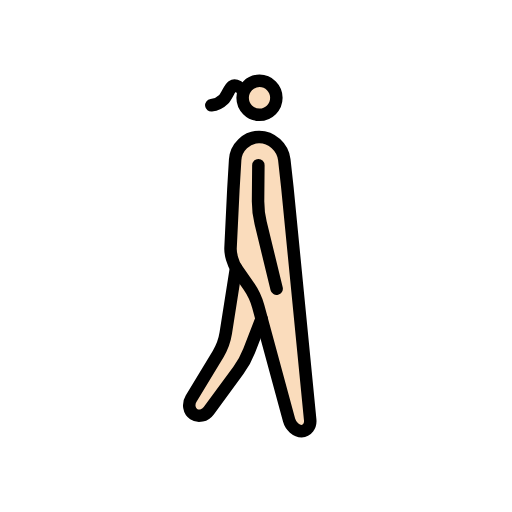
t = 0.00 s
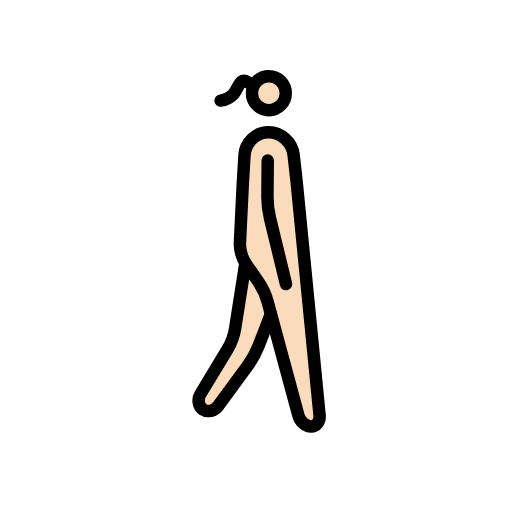
t = 0.23 s
t = 0.38 s: frame unchanged from t = 0.23 s, image omitted
t = 0.60 s: frame unchanged from t = 0.00 s, image omitted
t = 0.83 s: frame unchanged from t = 0.23 s, image omitted
t = 0.98 s: frame unchanged from t = 0.23 s, image omitted

The animated SVG that drew these frames (rendered in a browser with its animation timeline set to each time). Animation: 1 SMIL element (animateTransform=1); one cycle of 1.20 s, repeats indefinitely.

<?xml version='1.0' encoding='utf-8'?>
<svg xmlns="http://www.w3.org/2000/svg" id="emoji" viewBox="-5 -5 82 82" width="200" height="200" role="img">
  <title>OpenMoji: woman walking: light skin tone, facing right</title><g><g id="color" transform="scale(-1, 1) translate(-72, 0)" />
  <g id="skin" transform="scale(-1, 1) translate(-72, 0)">
    <circle cx="34.37" cy="10.73" r="3" fill="#fadcbc" />
    <path fill="#fadcbc" d="m31.19 19.48-4.872 42.77 1.689 2.021 2.016-2.205 3.646-15.09 8.79 14.17 3.414-0.8954-6.826-14.91-0.7835-26.22-5.001-2.252z" />
  </g>
  <g id="line" transform="scale(-1, 1) translate(-72, 0)">
    <ellipse cx="34.44" cy="10.67" rx="2.702" ry="2.719" fill="none" stroke="#000" stroke-miterlimit="10" stroke-width="2" />
    <path fill="none" stroke="#000" stroke-linecap="round" stroke-linejoin="round" stroke-miterlimit="10" stroke-width="2" d="m26.32 62.25c-0.09673 0.992 0.5172 1.804 1.365 1.804 0.8479 0 1.756-0.7868 2.016-1.749l4.941-18.23c0.2604-0.9619 0.9394-2.417 1.508-3.233l1.981-2.845c0.5682-0.8159 0.9939-2.299 0.9464-3.295l-0.4498-9.289-0.2873-4.827c-0.1187-1.99-1.837-3.656-3.819-3.656h-0.04666c-1.982 0-3.783 1.659-4.005 3.64l-0.4987 4.506z" />
    <path fill="none" stroke="#000" stroke-linecap="round" stroke-linejoin="round" stroke-miterlimit="10" stroke-width="2" d="m38.2 37.9 1.64 10.44c0.1539 0.985 0.7019 2.488 1.216 3.339l4.345 7.196c0.5137 0.8514 0.3272 1.957-0.416 2.455s-1.832 0.2505-2.421-0.5522l-4.745-6.466c-0.5884-0.8027-1.364-2.219-1.724-3.147l-1.984-5.123" />
    <path fill="none" stroke="#000" stroke-linecap="round" stroke-linejoin="round" stroke-miterlimit="10" stroke-width="2" d="m34.62 21.46 0.04927 5.664c0.0087 0.9969-0.1768 2.604-0.4117 3.573l-2.562 10.55" />
    <path fill="none" stroke="#000" stroke-linecap="round" stroke-linejoin="round" stroke-width="2" d="m37.86 8.885s0.5706-0.3283 0.9522-0.0639c0.4492 0.31 0.8462 1.582 1.39 2.1a3.363 3.363 0 0 0 1.958 0.94" />
  </g>
<animateTransform attributeName="transform" type="translate" values="-1 0;1 -1;-1 0;1 -1;-1 0" dur="1.2s" repeatCount="indefinite" /></g></svg>
